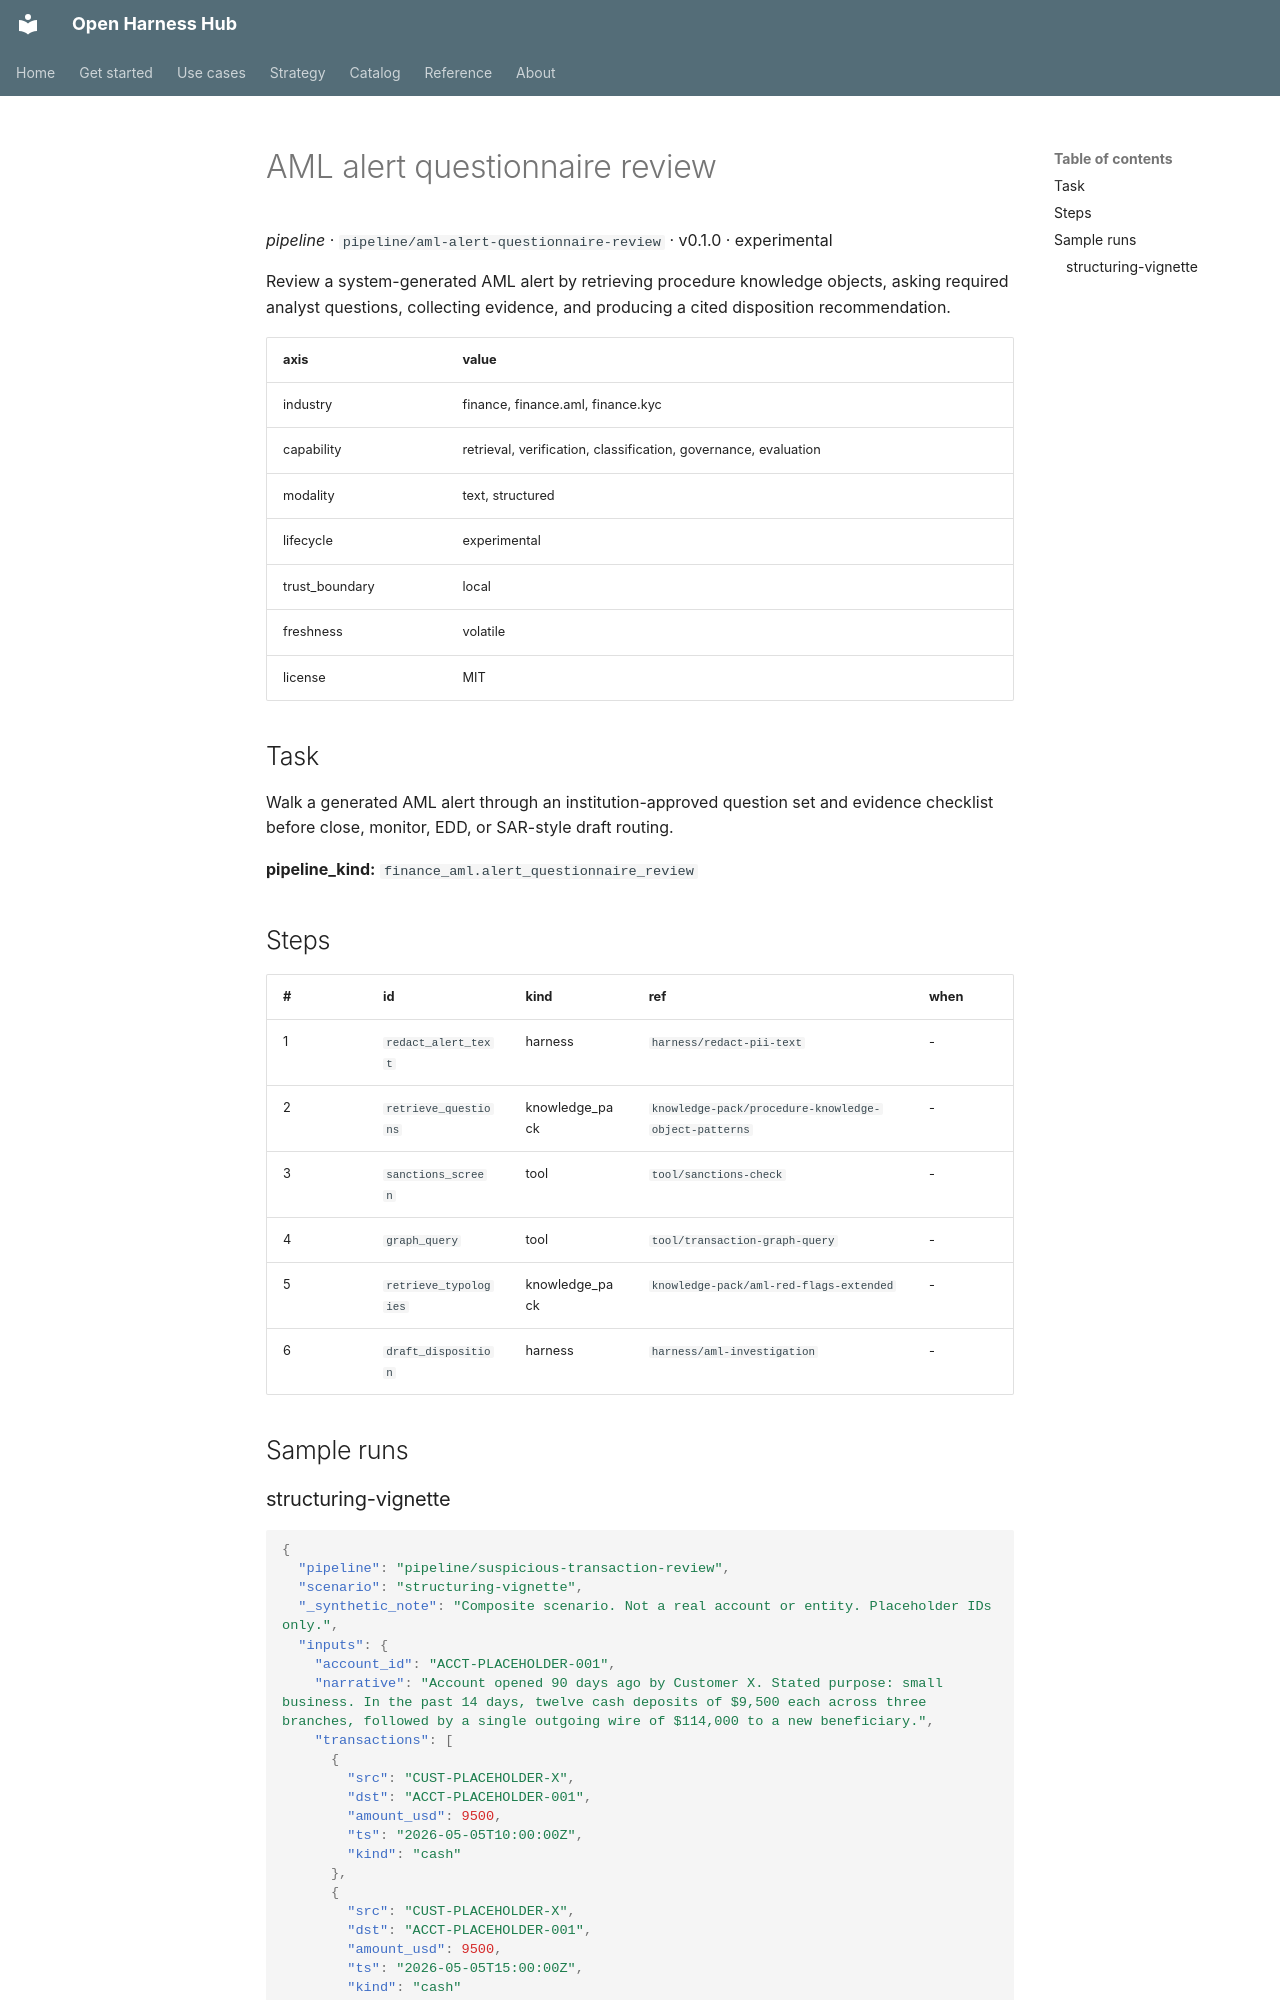

repository: Amarel-Taylor-Scott/open-harness-hub · page: catalog/pipeline_aml-alert-questionnaire-review/index.html · generator: mkdocs

# AML alert questionnaire review

*pipeline* · `pipeline/aml-alert-questionnaire-review` · v0.1.0 · experimental

Review a system-generated AML alert by retrieving procedure knowledge objects, asking required analyst questions, collecting evidence, and producing a cited disposition recommendation.

| axis | value |
|---|---|
| industry | finance, finance.aml, finance.kyc |
| capability | retrieval, verification, classification, governance, evaluation |
| modality | text, structured |
| lifecycle | experimental |
| trust_boundary | local |
| freshness | volatile |
| license | MIT |



## Task

Walk a generated AML alert through an institution-approved question set and evidence checklist before close, monitor, EDD, or SAR-style draft routing.

**pipeline_kind:** `finance_aml.alert_questionnaire_review`

## Steps

| # | id | kind | ref | when |
|---|---|---|---|---|
| 1 | `redact_alert_text` | harness | `harness/redact-pii-text` | - |
| 2 | `retrieve_questions` | knowledge_pack | `knowledge-pack/procedure-knowledge-object-patterns` | - |
| 3 | `sanctions_screen` | tool | `tool/sanctions-check` | - |
| 4 | `graph_query` | tool | `tool/transaction-graph-query` | - |
| 5 | `retrieve_typologies` | knowledge_pack | `knowledge-pack/aml-red-flags-extended` | - |
| 6 | `draft_disposition` | harness | `harness/aml-investigation` | - |

## Sample runs
